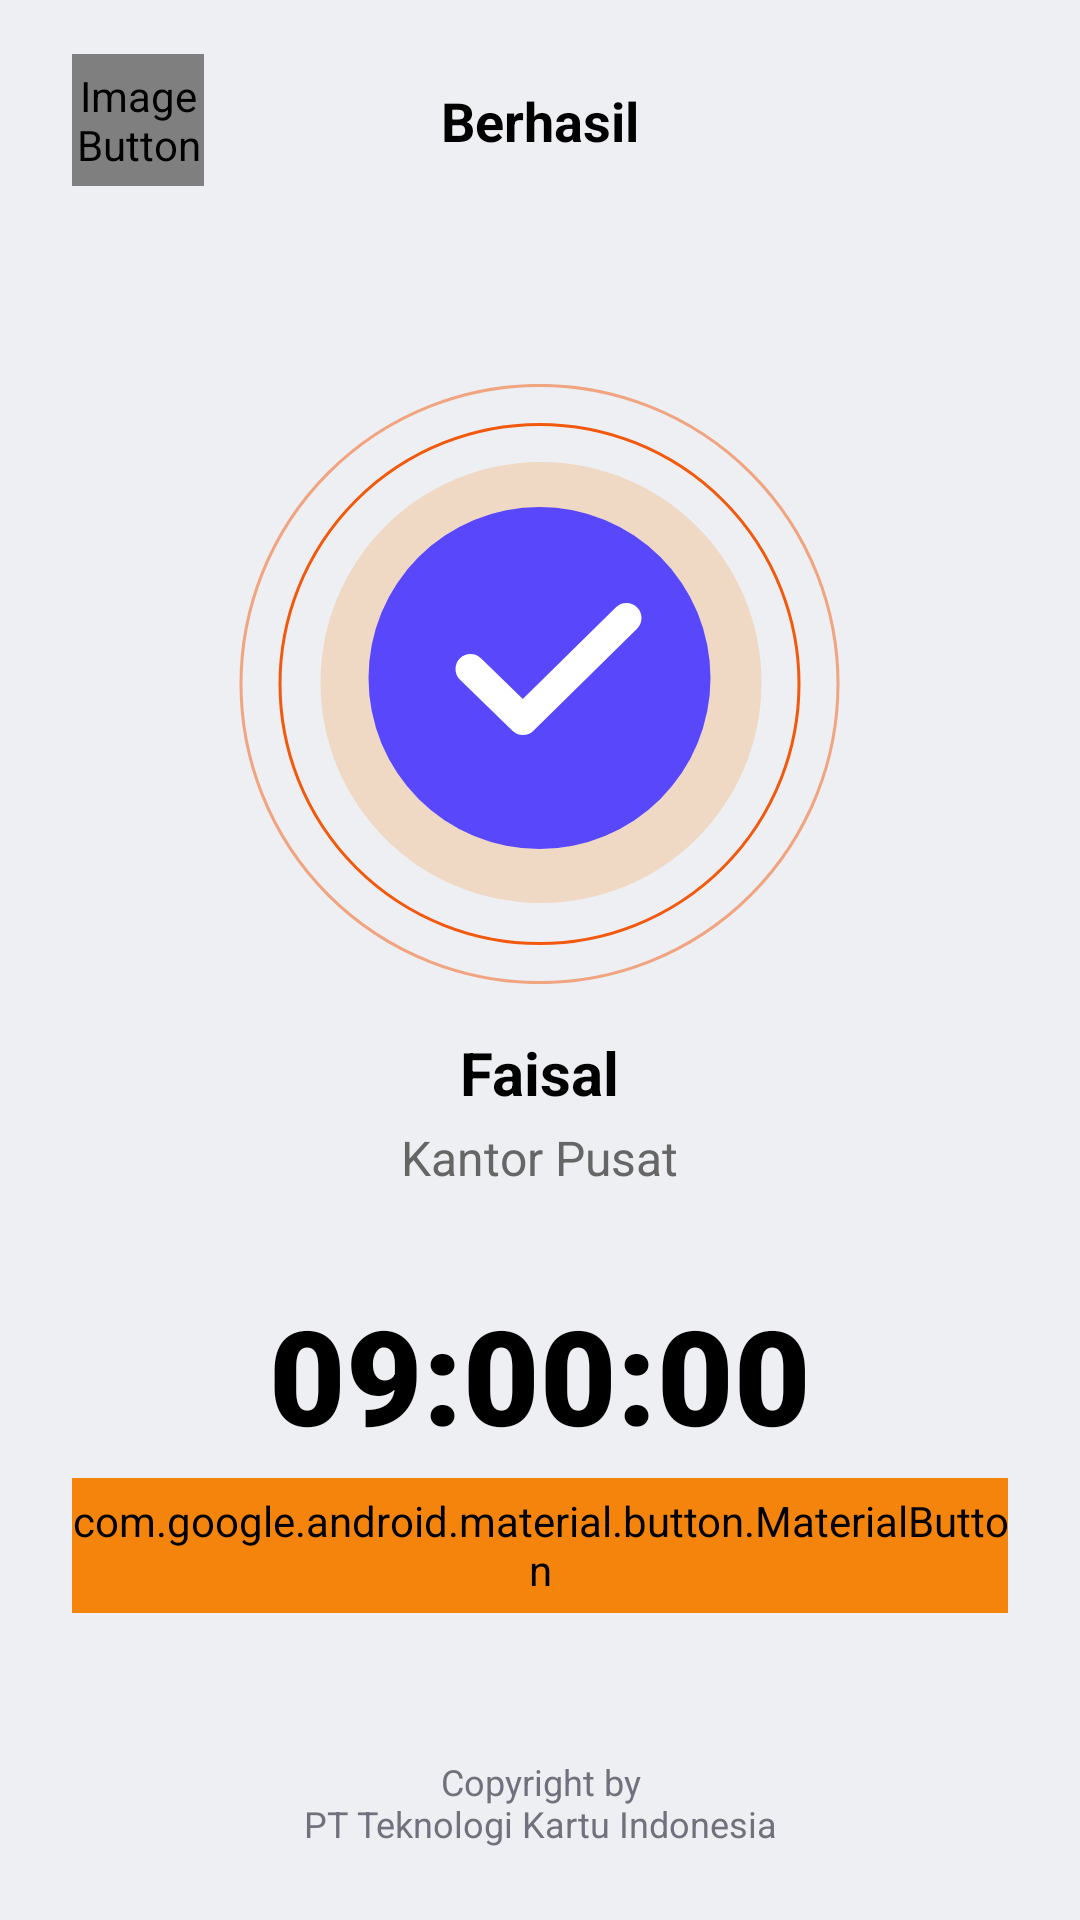

This screen was rendered from an Android layout file. Write that file and the resources it references.
<!-- AndroidManifest.xml: application theme Theme.AbsensiSeleksi -->
<!-- res/layout/activity_attendance_success.xml -->
<?xml version="1.0" encoding="utf-8"?>
<androidx.constraintlayout.widget.ConstraintLayout xmlns:android="http://schemas.android.com/apk/res/android"
    xmlns:app="http://schemas.android.com/apk/res-auto"
    android:layout_width="match_parent"
    android:layout_height="match_parent"
    android:background="@color/bg_gray">

    <androidx.constraintlayout.widget.ConstraintLayout
        android:id="@+id/clHeader"
        android:layout_width="match_parent"
        android:layout_height="80dp"
        android:background="@color/bg_gray"
        app:layout_constraintTop_toTopOf="parent">

        <ImageButton
            android:id="@+id/btnBack"
            android:layout_width="44dp"
            android:layout_height="44dp"
            android:layout_marginStart="24dp"
            android:background="@drawable/bg_back"
            android:contentDescription="@string/back"
            android:src="@drawable/ic_back"
            app:layout_constraintBottom_toBottomOf="parent"
            app:layout_constraintStart_toStartOf="parent"
            app:layout_constraintTop_toTopOf="parent" />

        <TextView
            android:id="@+id/tvTitle"
            android:layout_width="wrap_content"
            android:layout_height="wrap_content"
            android:text="@string/success_title"
            android:textColor="@color/black"
            android:textSize="18sp"
            android:textStyle="bold"
            app:layout_constraintBottom_toBottomOf="parent"
            app:layout_constraintEnd_toEndOf="parent"
            app:layout_constraintStart_toStartOf="parent"
            app:layout_constraintTop_toTopOf="parent" />

    </androidx.constraintlayout.widget.ConstraintLayout>

    <LinearLayout
        android:layout_width="match_parent"
        android:layout_height="wrap_content"
        android:gravity="center"
        android:orientation="vertical"
        android:paddingTop="48dp"
        android:paddingHorizontal="32dp"
        app:layout_constraintTop_toBottomOf="@id/clHeader">

        <ImageView
            android:id="@+id/ivSuccess"
            android:layout_width="279dp"
            android:layout_height="200dp"
            android:src="@drawable/ic_success_graphic" />

        <TextView
            android:id="@+id/tvUserName"
            android:layout_width="wrap_content"
            android:layout_height="wrap_content"
            android:layout_marginTop="16dp"
            android:text="@string/sample_name"
            android:textColor="@color/black"
            android:textSize="20sp"
            android:textStyle="bold" />

        <TextView
            android:id="@+id/tvLocation"
            android:layout_width="wrap_content"
            android:layout_height="wrap_content"
            android:layout_marginTop="4dp"
            android:text="@string/office_location"
            android:textColor="@color/gray_66"
            android:textSize="16sp" />

        <TextView
            android:id="@+id/tvTime"
            android:layout_width="wrap_content"
            android:layout_height="wrap_content"
            android:layout_marginTop="32dp"
            android:text="09:00:00"
            android:textColor="@color/black"
            android:textSize="44sp"
            android:fontFamily="sans-serif-black" />

        <TextView
            android:id="@+id/tvDate"
            android:layout_width="wrap_content"
            android:layout_height="wrap_content"
            android:layout_marginTop="8dp"
            android:text="Today, 19 Agustus 2023"
            android:textColor="@color/gray_66"
            android:textSize="14sp" />

    </LinearLayout>

    <com.google.android.material.button.MaterialButton
        android:id="@+id/btnHome"
        android:layout_width="match_parent"
        android:layout_height="45dp"
        android:layout_marginHorizontal="24dp"
        android:layout_marginBottom="48dp"
        android:backgroundTint="@color/brand_orange"
        android:insetTop="0dp"
        android:insetBottom="0dp"
        android:text="@string/btn_home"
        android:textAllCaps="false"
        android:textColor="@color/white"
        android:textStyle="bold"
        app:cornerRadius="22.5dp"
        app:layout_constraintBottom_toTopOf="@+id/includeCopyright" />

    <include
        android:id="@+id/includeCopyright"
        layout="@layout/layout_copyright"
        android:layout_width="wrap_content"
        android:layout_height="wrap_content"
        android:layout_marginBottom="24dp"
        app:layout_constraintBottom_toBottomOf="parent"
        app:layout_constraintEnd_toEndOf="parent"
        app:layout_constraintStart_toStartOf="parent" />

</androidx.constraintlayout.widget.ConstraintLayout>
<!-- res/layout/layout_copyright.xml (included above) -->
<?xml version="1.0" encoding="utf-8"?>
<TextView xmlns:android="http://schemas.android.com/apk/res/android"
    android:id="@+id/tvCopyright"
    android:layout_width="wrap_content"
    android:layout_height="wrap_content"
    android:gravity="center"
    android:text="@string/copyright"
    android:textColor="@color/copyright_gray"
    android:textSize="12sp" />
<!-- resources referenced by this layout -->
<resources>
  <color name="bg_gray">#EEEFF3</color>
  <color name="black">#FF000000</color>
  <color name="brand_orange">#F4840B</color>
  <color name="copyright_gray">#70717D</color>
  <color name="gray_66">#666666</color>
  <color name="white">#FFFFFFFF</color>
  <!-- drawable bg_back (drawable) -->
  <?xml version="1.0" encoding="utf-8"?>
  <shape xmlns:android="http://schemas.android.com/apk/res/android">
      <solid android:color="@color/white" />
      <corners android:radius="16dp" />
      <size android:width="44dp" android:height="44dp" />
  </shape>
  <!-- drawable ic_back (drawable) -->
  <vector xmlns:android="http://schemas.android.com/apk/res/android"
      android:width="24dp"
      android:height="24dp"
      android:viewportWidth="24"
      android:viewportHeight="24">
      <path
          android:pathData="M15.75,19L8.75,12L15.75,5"
          android:strokeColor="@color/black"
          android:strokeWidth="2"
          android:strokeLineCap="round"
          android:strokeLineJoin="round" />
  </vector>
  <!-- drawable ic_success_graphic (drawable) -->
  <vector xmlns:android="http://schemas.android.com/apk/res/android"
      android:width="279dp"
      android:height="200dp"
      android:viewportWidth="279"
      android:viewportHeight="200">
  
      <path
          android:strokeColor="#F2590C"
          android:strokeAlpha="0.5"
          android:strokeWidth="1"
          android:pathData="M139.5,100m-99.5,0a99.5,99.5 0,1 1,199,0a99.5,99.5 0,1 1,-199,0" />
      <path
          android:strokeColor="#F2590C"
          android:strokeWidth="1"
          android:pathData="M139.5,100m-86.5,0a86.5,86.5 0,1 1,173,0a86.5,86.5 0,1 1,-173,0" />
  
      <path
          android:fillColor="#F4840B"
          android:fillAlpha="0.2"
          android:pathData="M140,99.5m-73.5,0a73.5,73.5 0,1 1,147,0a73.5,73.5 0,1 1,-147,0" />
  
      <path
          android:fillColor="#5947FC"
          android:pathData="M139.5,98m-57,0a57,57 0,1 1,114,0a57,57 0,1 1,-114,0" />
  
      <path
          android:pathData="M116.5,95L133.969,112L168.5,78"
          android:strokeColor="#FFFFFF"
          android:strokeWidth="10"
          android:strokeLineCap="round"
          android:strokeLineJoin="round" />
  </vector>
  <string name="back">Kembali</string>
  <string name="btn_home">Home</string>
  <string name="copyright">Copyright by\nPT Teknologi Kartu Indonesia</string>
  <string name="office_location">Kantor Pusat</string>
  <string name="sample_name">Faisal</string>
  <string name="success_title">Berhasil</string>
  <style name="Theme.AbsensiSeleksi" parent="Base.Theme.AbsensiSeleksi" />
  <style name="Base.Theme.AbsensiSeleksi" parent="Theme.Material3.DayNight.NoActionBar">
          <item name="colorPrimary">@color/brand_orange</item>
          <item name="colorSecondary">@color/brand_dark</item>
          <item name="android:statusBarColor">@color/white</item>
          <item name="android:windowLightStatusBar">true</item>
  
          
          <item name="materialButtonStyle">@style/Widget.Material3.Button.Custom</item>
          <item name="imageButtonStyle">@style/Widget.ImageButton.Custom</item>
      </style>
  <color name="brand_dark">#171E28</color>
  <style name="Widget.Material3.Button.Custom" parent="Widget.Material3.Button">
          <item name="android:stateListAnimator">@animator/button_click</item>
      </style>
  <style name="Widget.ImageButton.Custom" parent="Widget.AppCompat.ImageButton">
          <item name="android:stateListAnimator">@animator/button_click</item>
      </style>
</resources>
